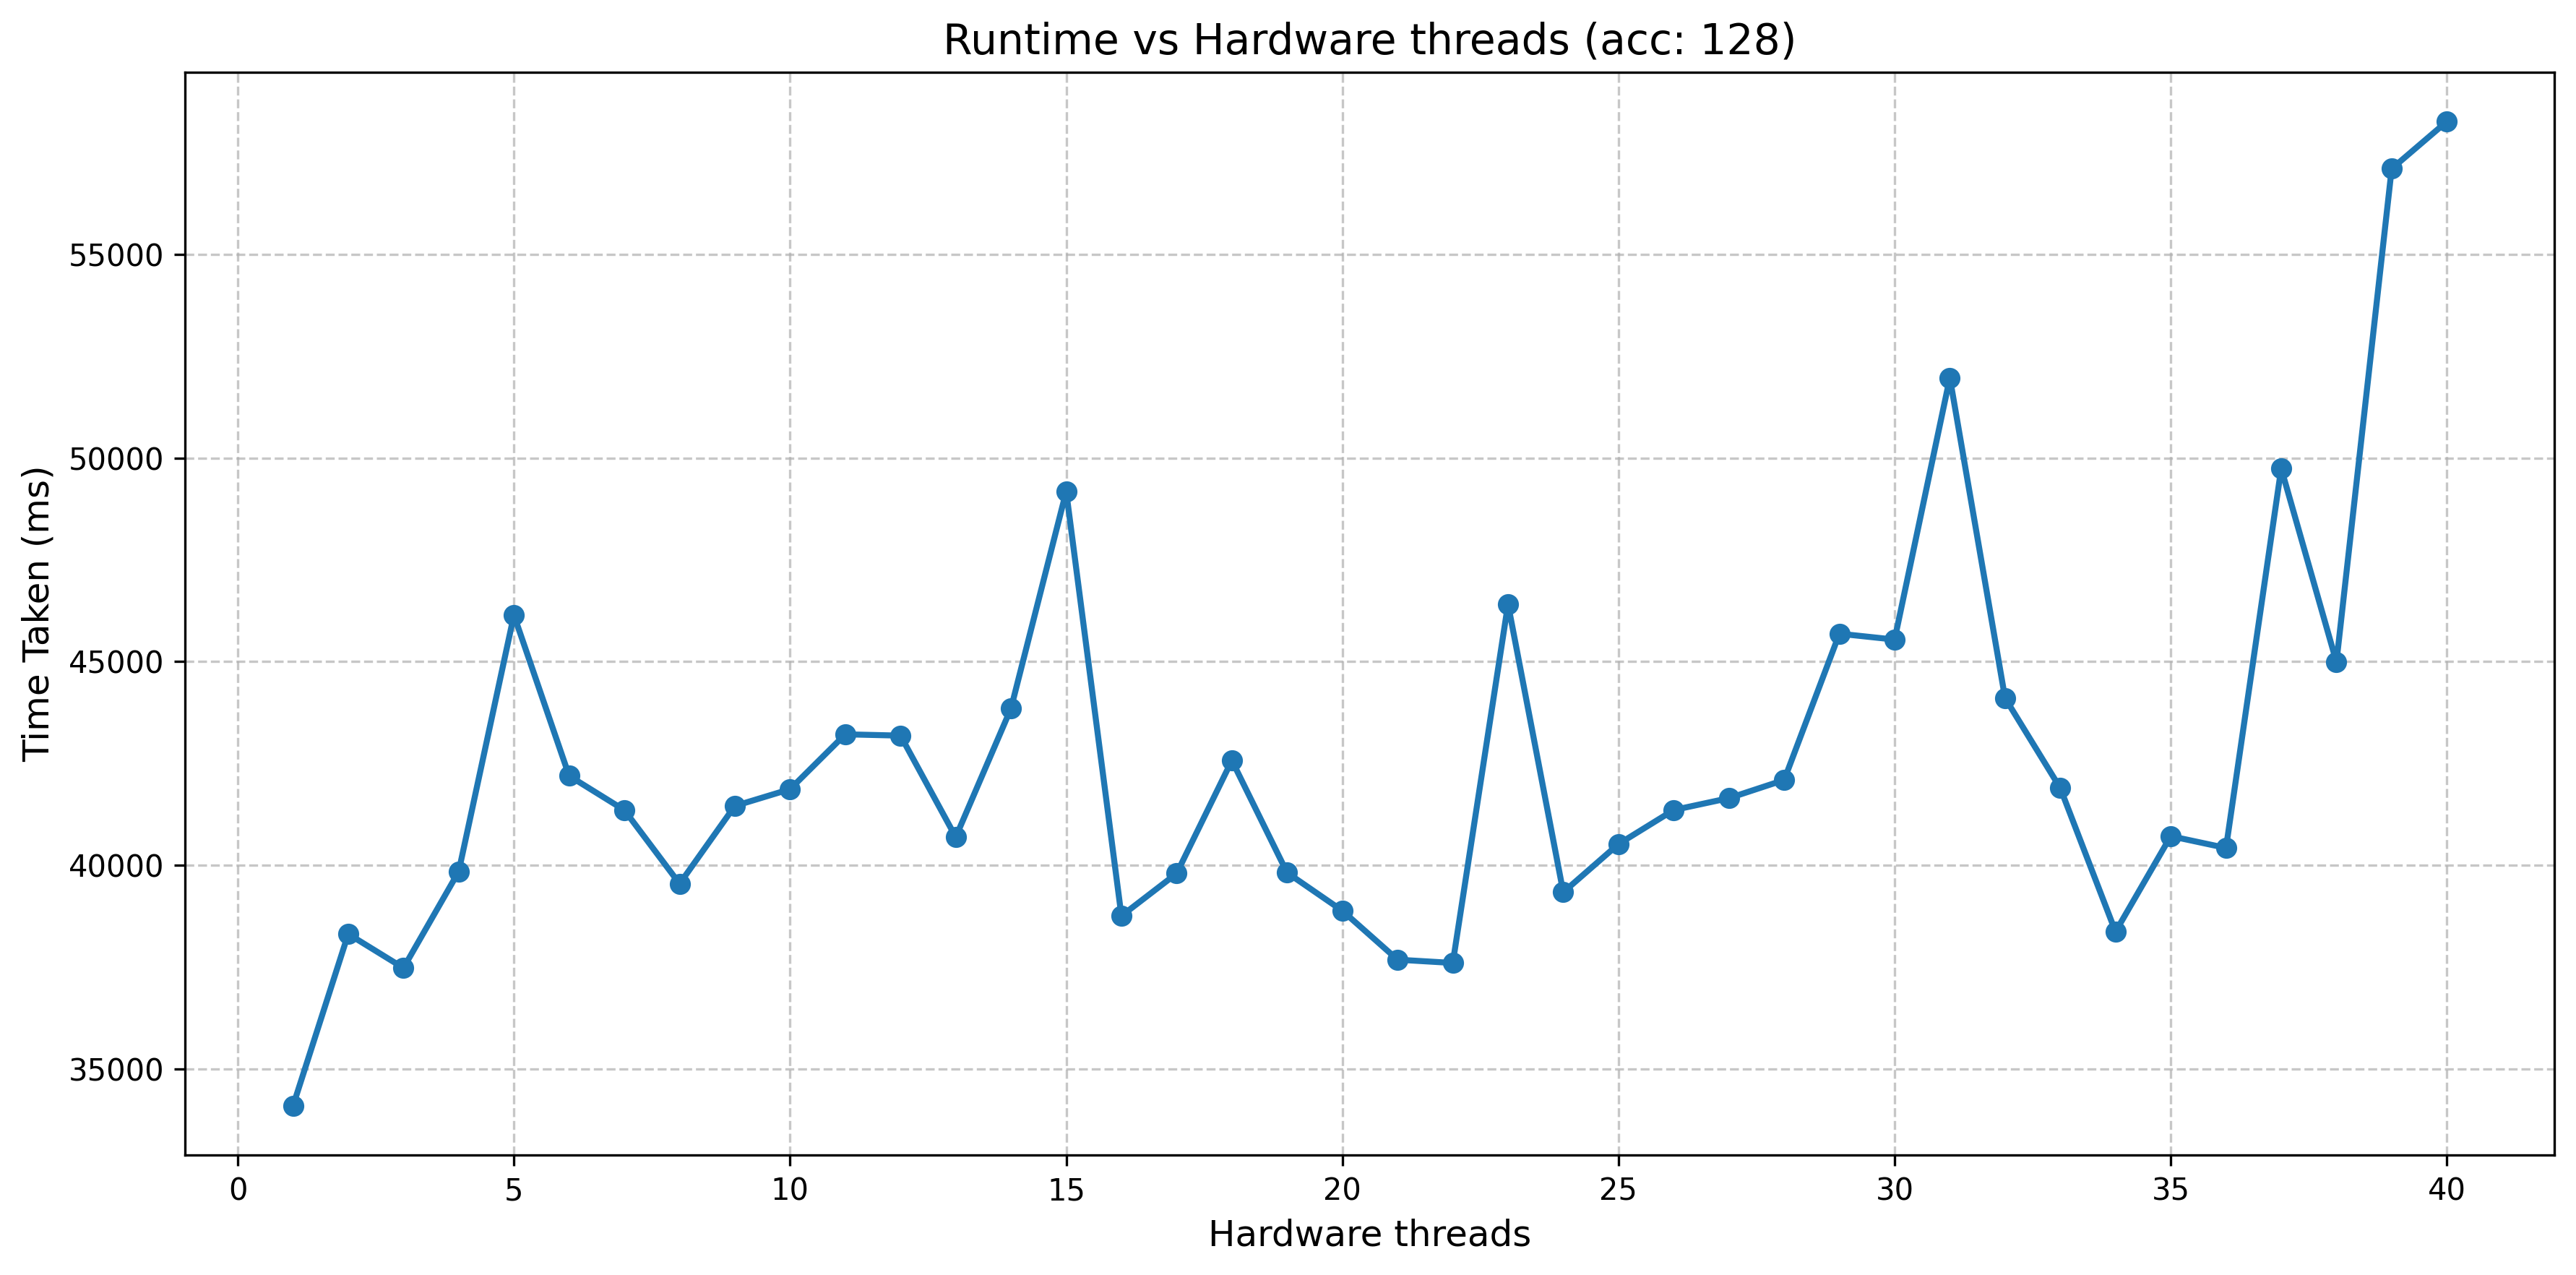

The file beside this chart, header and first rows:
cores, time
1, 34098
2, 38318
3, 37484
4, 39849
5, 46144
6, 42198
7, 41358
8, 39551
9, 41460
10, 41871
11, 43218
12, 43186
13, 40696
14, 43852
15, 49179
16, 38762
17, 39803
18, 42576
19, 39822
20, 38889
21, 37687
22, 37607
23, 46413
24, 39342
25, 40524
26, 41360
27, 41651
28, 42097
29, 45687
30, 45543
31, 51969
32, 44106
33, 41897
34, 38373
35, 40718
36, 40429
37, 49742
38, 44991
39, 57099
40, 58258
